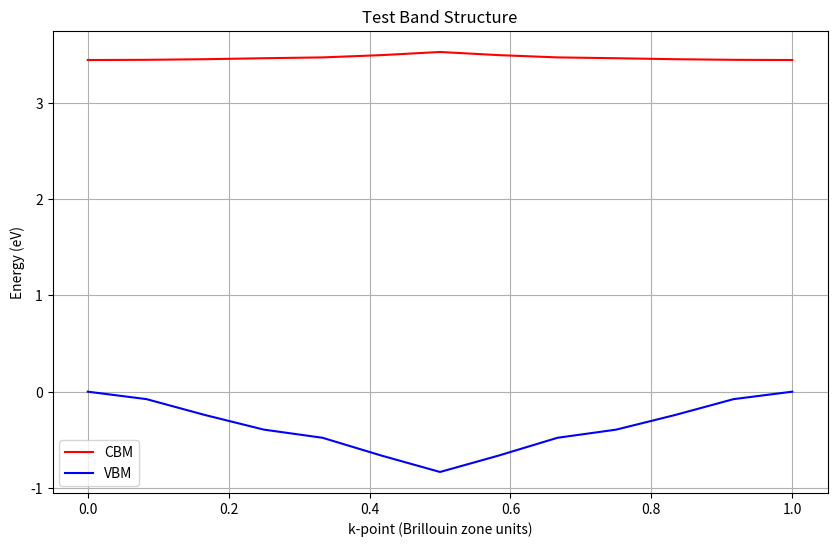

Write the Python code that produced this figure.
import numpy as np

# Constants
hbar_js = 1.05457e-34  # Reduced Planck constant in J·s
eV_to_J = 1.60218e-19  # Conversion factor from eV to Joules

def calculate_effective_mass(k_points, band_energies, lattice_parameter_angstrom, find_minimum=True):
    """
    Calculate effective mass considering periodic boundary conditions
    
    Parameters:
    k_points: array of k-points in Brillouin zone units (0 to 1)
    band_energies: array of energy values in eV
    lattice_parameter_angstrom: lattice parameter in Angstroms
    find_minimum: True for electrons (CBM), False for holes (VBM)
    """
    
    # Convert k-points from BZ units to m^-1
    k_points_m_inv = np.array(k_points) * 2 * np.pi / (lattice_parameter_angstrom * 1e-10)
    
    # Find extremum point
    extreme_index = np.argmin(band_energies) if find_minimum else np.argmax(band_energies)
    
    # Calculate second derivative considering periodicity
    if extreme_index == 0:  # At k = 0
        # Use last point before k = 1 and first point after k = 0
        d2E_dk2 = (band_energies[1] - 2 * band_energies[0] + band_energies[-2]) / (
            (k_points[1] - k_points[0]) ** 2
        )
        # Print points used for calculation
        print(f"\n{'Electron' if find_minimum else 'Hole'} calculation points:")
        print(f"k-points: {k_points[-2]:.6f}, {k_points[0]:.6f}, {k_points[1]:.6f}")
        print(f"energies: {band_energies[-2]:.6f}, {band_energies[0]:.6f}, {band_energies[1]:.6f}")
        
    elif extreme_index == len(band_energies) - 1:  # At k = 1
        # Use point before k = 1 and first point (k = 0) due to periodicity
        d2E_dk2 = (band_energies[0] - 2 * band_energies[-1] + band_energies[-2]) / (
            (k_points[1] - k_points[0]) ** 2
        )
        # Print points used for calculation
        print(f"\n{'Electron' if find_minimum else 'Hole'} calculation points:")
        print(f"k-points: {k_points[-2]:.6f}, {k_points[-1]:.6f}, {k_points[0]:.6f}")
        print(f"energies: {band_energies[-2]:.6f}, {band_energies[-1]:.6f}, {band_energies[0]:.6f}")
        
    else:  # Internal points
        d2E_dk2 = (band_energies[extreme_index + 1] - 2 * band_energies[extreme_index] + band_energies[extreme_index - 1]) / (
            (k_points[1] - k_points[0]) ** 2
        )
        # Print points used for calculation
        print(f"\n{'Electron' if find_minimum else 'Hole'} calculation points:")
        print(f"k-points: {k_points[extreme_index-1]:.6f}, {k_points[extreme_index]:.6f}, {k_points[extreme_index+1]:.6f}")
        print(f"energies: {band_energies[extreme_index-1]:.6f}, {band_energies[extreme_index]:.6f}, {band_energies[extreme_index+1]:.6f}")
    
    # Convert to proper units
    d2E_dk2_j_m2 = d2E_dk2 * eV_to_J / ((2 * np.pi / (lattice_parameter_angstrom * 1e-10)) ** 2)
    
    # Calculate effective mass
    effective_mass_kg = abs((hbar_js ** 2) / d2E_dk2_j_m2)
    return effective_mass_kg

def main():
    # Test data with custom values
    k_points = np.array([0.0000, 0.0833, 0.1667, 0.2500, 0.3333, 0.4167, 0.5000, 0.5833, 0.6667, 0.7500, 0.8333, 0.9167, 1.0000])
                         
    # Replace these arrays with your VBM and CBM energy values
    cbm_energies = np.array([3.4467, 3.4488, 3.4552, 3.4655, 3.4740, 3.4976, 3.5304, 3.4977, 3.4740, 3.4655, 3.4552, 3.4488, 3.4467])
    vbm_energies = np.array([0.0000, -0.0774, -0.2431, -0.3945, -0.4792, -0.6638, -0.8345, -0.6638, -0.4792, -0.3945, -0.2431, -0.0774, 0.000])

    # Lattice parameter - replace with your material's value
    lattice_parameter = 5.866  # Angstroms
    
    # Calculate effective masses
    electron_mass = calculate_effective_mass(k_points, cbm_energies, lattice_parameter, find_minimum=True)
    hole_mass = calculate_effective_mass(k_points, vbm_energies, lattice_parameter, find_minimum=False)
    
    # Print results
    print("\nTest Results:")
    print("-" * 50)
    print("K-points:")
    for k in k_points:
        print(f"{k:.12f}", end=", ")
    print("\n\nCBM energies:")
    for e in cbm_energies:
        print(f"{e:.12f}", end=", ")
    print("\n\nVBM energies:")
    for e in vbm_energies:
        print(f"{e:.12f}", end=", ")
    print("\n" + "-" * 50)
    print(f"Electron effective mass: {electron_mass:.6e} kg")
    print(f"Hole effective mass: {hole_mass:.6e} kg")
    
    # Plot the bands
    try:
        import matplotlib.pyplot as plt
        plt.figure(figsize=(10, 6))
        plt.plot(k_points, cbm_energies, 'r-', label='CBM')
        plt.plot(k_points, vbm_energies, 'b-', label='VBM')
        plt.xlabel('k-point (Brillouin zone units)')
        plt.ylabel('Energy (eV)')
        plt.title('Test Band Structure')
        plt.grid(True)
        plt.legend()
        plt.show()
    except ImportError:
        print("Matplotlib not installed. Skipping plot.")

if __name__ == "__main__":
    main()